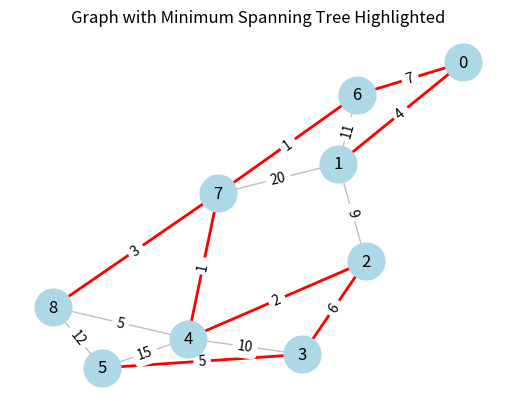

Generate this figure with matplotlib:
"""
Implement Boruvka's algorithm for finding the minimum spanning tree of a graph.
"""

import matplotlib.pyplot as plt
import networkx as nx


class Graph:
    """A graph that contains nodes and edges."""

    def __init__(self, num_nodes: int) -> None:
        """
        Initialises the graph with a given number of vertices.

        Args:
            num_nodes: The number of nodes to generate in the graph.
        """
        self.vertices: list[int] = list(range(num_nodes))
        # [(node1, node2, weight)]
        self.edges: list[tuple[int, int, int]] = []

    def add_edge(self, node1: int, node2: int, weight: int) -> None:
        """
        Adds an edge to the graph.

        Args:
            node1: The first node of the edge.
            node2: The second node of the edge.
            weight: The weight of the edge.

        Raises:
            ValueError: If either node does not exist in the graph.
        """
        if node1 not in self.vertices or node2 not in self.vertices:
            raise ValueError("One or both vertices not found in graph.")
        self.edges.append((node1, node2, weight))

    def print_graph_info(self) -> None:
        """Print the graph's vertices and edges."""
        print(f"Vertices: {self.vertices}")
        print("Edges (node1, node2, weight):")
        for edge in sorted(self.edges):
            print(f"    {edge}")

    def draw_mst(self, mst_edges: list[tuple[int, int, int]]) -> None:
        """
        Draw the graph with the minimum spanning tree highlighted using
        networkx.

        Args:
            mst_edges: A list of edges in the minimum spanning tree.
        """
        G = nx.Graph()
        # Add nodes to the graph.
        G.add_nodes_from(self.vertices)
        # Add all edges to the graph with weights.
        for edge in self.edges:
            node1, node2, weight = edge
            G.add_edge(node1, node2, weight=weight)
        pos = nx.spring_layout(G)
        # Draw the graph edges and highlight the edges in the MST in red.
        nx.draw_networkx_edges(
            G, pos, edgelist=self.edges, edge_color="gray", alpha=0.5
        )
        nx.draw_networkx_edges(G, pos, edgelist=mst_edges, edge_color="red", width=2)
        # Draw the graph nodes and labels.
        nx.draw_networkx_nodes(G, pos, node_size=700, node_color="lightblue")
        nx.draw_networkx_labels(G, pos)
        nx.draw_networkx_edge_labels(
            G, pos, edge_labels={(u, v): d["weight"] for u, v, d in G.edges(data=True)}
        )

        plt.title("Graph with Minimum Spanning Tree Highlighted")
        plt.axis("off")
        plt.show()


def find_mst_with_boruvkas_algorithm(
    graph: Graph,
) -> tuple[int, list[tuple[int, int, int]]]:
    """
    Finds the minimum spanning tree (MST) of a graph using Boruvka's algorithm.

    Args:
        graph: The graph to find the MST of.

    Returns:
        A tuple containing the total weight of the MST and a list of the
        edges in the MST.
    """

    def find(node: int) -> int:
        """
        Finds the root parent of the node using path compression.

        Args:
            node: The node to find the root parent of.

        Returns:
            The root parent of the node.
        """
        cur_parent = parent[node]
        while cur_parent != parent[cur_parent]:
            # Compress the links as we go up the chain of parents to make
            # it faster to traverse in the future - amortised O(a(n)) time,
            # where a(n) is the inverse Ackermann function.
            parent[cur_parent] = parent[parent[cur_parent]]
            cur_parent = parent[cur_parent]
        return cur_parent

    def union(node1: int, node2: int) -> bool:
        """
        Combines the two nodes into the larger segment.

        Args:
            node1: The first node to combine.
            node2: The second node to combine.

        Returns:
            True if the nodes were combined, False if they were already in the
            same segment.
        """
        root1 = find(node1)
        root2 = find(node2)
        # If they have the same root parent, they're already connected.
        if root1 == root2:
            return False

        # Combine the two nodes into the larger segment based on the rank.
        if rank[root1] > rank[root2]:
            parent[root2] = root1
            rank[root1] += rank[root2]
        else:
            parent[root1] = root2
            rank[root2] += rank[root1]
        return True

    num_vertices = len(graph.vertices)
    # Each node is its own parent initially.
    parent: list[int] = list(range(num_vertices))
    # Each tree has size 1 (itself) initially.
    rank: list[int] = [1] * num_vertices

    print("\nFinding MST with Boruvka's algorithm:")
    graph.print_graph_info()

    mst_weight = 0
    mst_edges: list[tuple[int, int, int]] = []
    num_components = num_vertices
    num_iterations = 0

    # Keep connecting components until only one component remains.
    while num_components > 1:
        num_iterations += 1
        print(
            f"\nIteration {num_iterations}:\nCurrent MST edges: {mst_edges}\n"
            f"Current MST Weight: {mst_weight}"
        )

        # Find the minimum connecting edge for each component.
        min_edge_per_component: list[tuple[int, int, int] | None] = [
            None
        ] * num_vertices
        for edge in graph.edges:
            node1, node2, weight = edge
            comp1, comp2 = find(node1), find(node2)

            if comp1 != comp2:
                current_min1 = min_edge_per_component[comp1]
                if current_min1 is None or weight < current_min1[2]:
                    min_edge_per_component[comp1] = edge
                current_min2 = min_edge_per_component[comp2]
                if current_min2 is None or weight < current_min2[2]:
                    min_edge_per_component[comp2] = edge

        # Connect components using the minimum connecting edges.
        for edge in min_edge_per_component:
            if edge is not None:
                node1, node2, weight = edge
                if find(node1) != find(node2):
                    mst_edges.append(edge)
                    mst_weight += weight
                    union(node1, node2)
                    num_components -= 1
                    print(f"Added edge {node1} - {node2} with weight {weight} to MST.")

    # Summarise the MST found.
    print("\nMST found with Boruvka's algorithm.")
    print("MST edges (node1, node2, weight):")
    for edge in sorted(mst_edges):
        print(f"    {edge}")
    print(f"MST weight: {mst_weight}")

    return mst_weight, mst_edges


def run_boruvka_example():
    """Runs Boruvka's algorithm on an example graph."""
    graph = Graph(9)
    graph.add_edge(0, 1, 4)
    graph.add_edge(0, 6, 7)
    graph.add_edge(1, 6, 11)
    graph.add_edge(1, 7, 20)
    graph.add_edge(1, 2, 9)
    graph.add_edge(2, 3, 6)
    graph.add_edge(2, 4, 2)
    graph.add_edge(3, 4, 10)
    graph.add_edge(3, 5, 5)
    graph.add_edge(4, 5, 15)
    graph.add_edge(4, 7, 1)
    graph.add_edge(4, 8, 5)
    graph.add_edge(5, 8, 12)
    graph.add_edge(6, 7, 1)
    graph.add_edge(7, 8, 3)

    _, mst_edges = find_mst_with_boruvkas_algorithm(graph)
    # Draw the graph with the minimum spanning tree highlighted.
    graph.draw_mst(mst_edges)


if __name__ == "__main__":
    run_boruvka_example()
